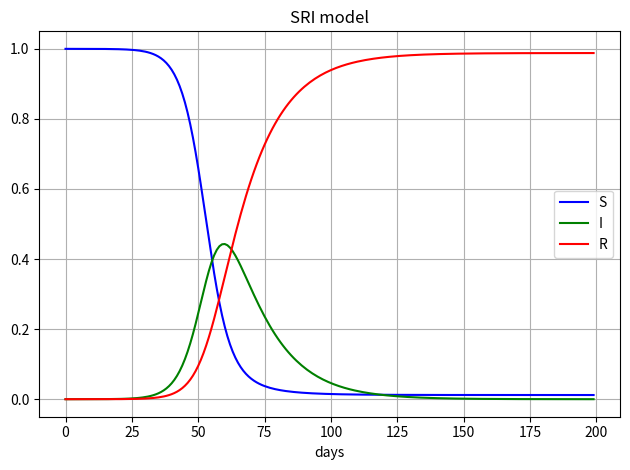
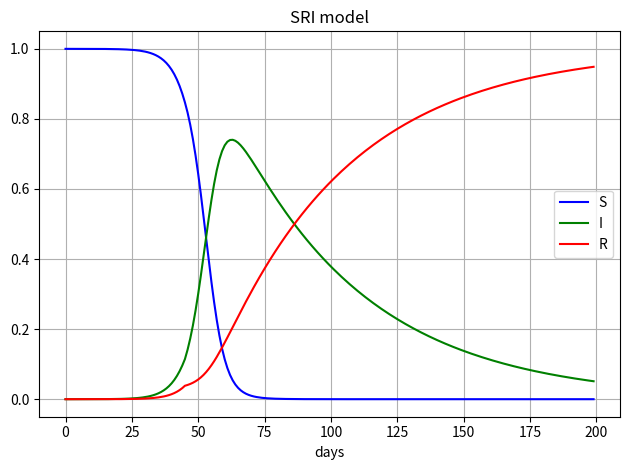
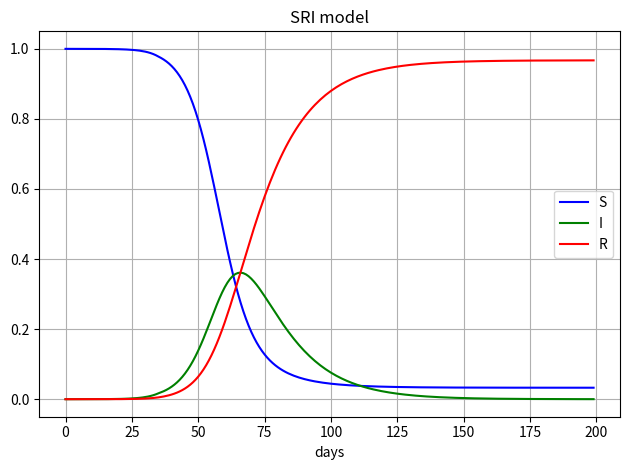
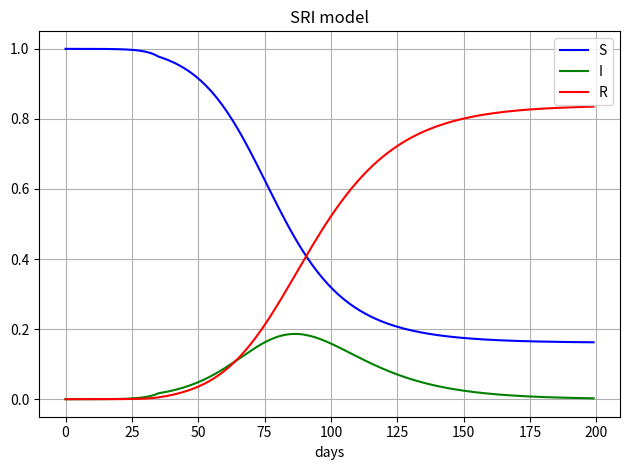
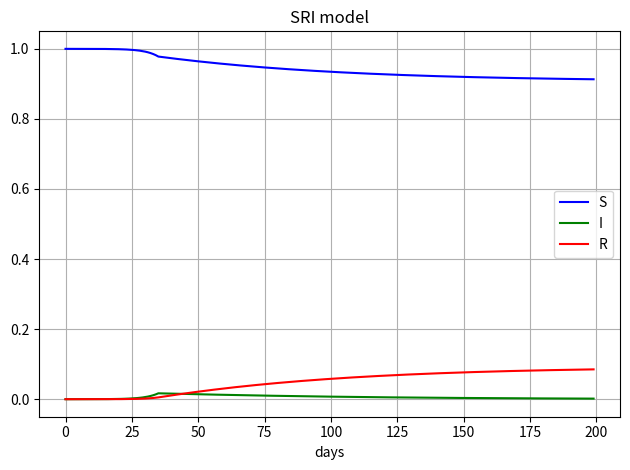

These figures' Python source, in order:
import numpy as np
import matplotlib.pyplot as plt

class SRI:
    def __init__(self, beta, gamma, beta_after,gamma_after, gamma_cllps=0.02, I_threshold=1.,EmeDecDay=100,LastDay=1000):
       #beta  : Infection rate
       #gamma : Recovery rate
       #beta_after, gamma_after : params after enmergency decliation day 
       #gamma_cllps : if medical collapse happened
       #I_threshold : Threshold of medical collapse
       self.S_ini=1. 
       self.I_ini=0.00001
       self.R_ini=0.

       delta_t=1.
       S = self.S_ini 
       I = self.I_ini 
       R = self.R_ini 
       self.Dl=list()
       self.Sl=list()
       self.Il=list()
       self.Rl=list()
       for k in range(0,LastDay):
           print('%d %0lf %0lf %0lf %0lf' % (k, S, I, R, S+I+R))
           Spre=S
           Ipre=I
           Rpre=R
           if Ipre>I_threshold:
               gamma=gamma_cllps
           if k>EmeDecDay and Ipre<I_threshold:
               beta=beta_after
               gamma=gamma_after
           R=Rpre+gamma*delta_t*Ipre
           S=Spre-beta*delta_t*Spre*Ipre
           I=Ipre+beta*delta_t*Spre*Ipre-gamma*delta_t*Ipre
           self.Dl.append(k)
           self.Sl.append(S)
           self.Il.append(I)
           self.Rl.append(R)
       self.draw_plt()
       return

    def draw_plt(self):
       print('func::draw_plt called')
       lenD=len(self.Dl)
       lenS=len(self.Sl)
       lenI=len(self.Il)
       lenR=len(self.Rl)
       fig, ax = plt.subplots()
       ax.set_xlabel('days')
       ax.set_ylabel('')
       ax.set_title('SRI model')
       ax.grid()
       ax.plot(self.Dl,self.Sl,color="blue" ,label="S")
       ax.plot(self.Dl,self.Il,color="green",label="I")
       ax.plot(self.Dl,self.Rl,color="red"  ,label="R")
       ax.legend(loc=0)
       fig.tight_layout()
       plt.show()
       print('%d %d %d %d' % (lenD, lenS, lenI, lenR))
       return

case1 = SRI(beta=0.3,gamma=0.07,beta_after=0.20,gamma_after=0.07,EmeDecDay=200,LastDay=200, I_threshold=1.);
case2 = SRI(beta=0.3,gamma=0.07,beta_after=0.20,gamma_after=0.07,EmeDecDay=200,LastDay=200, I_threshold=0.1);
case3 = SRI(beta=0.3,gamma=0.07,beta_after=0.24,gamma_after=0.07,EmeDecDay=35 ,LastDay=200, I_threshold=1.);
case4 = SRI(beta=0.3,gamma=0.07,beta_after=0.15,gamma_after=0.07,EmeDecDay=35 ,LastDay=200, I_threshold=1.);
case5 = SRI(beta=0.3,gamma=0.07,beta_after=0.06,gamma_after=0.07,EmeDecDay=35 ,LastDay=200, I_threshold=1.);
